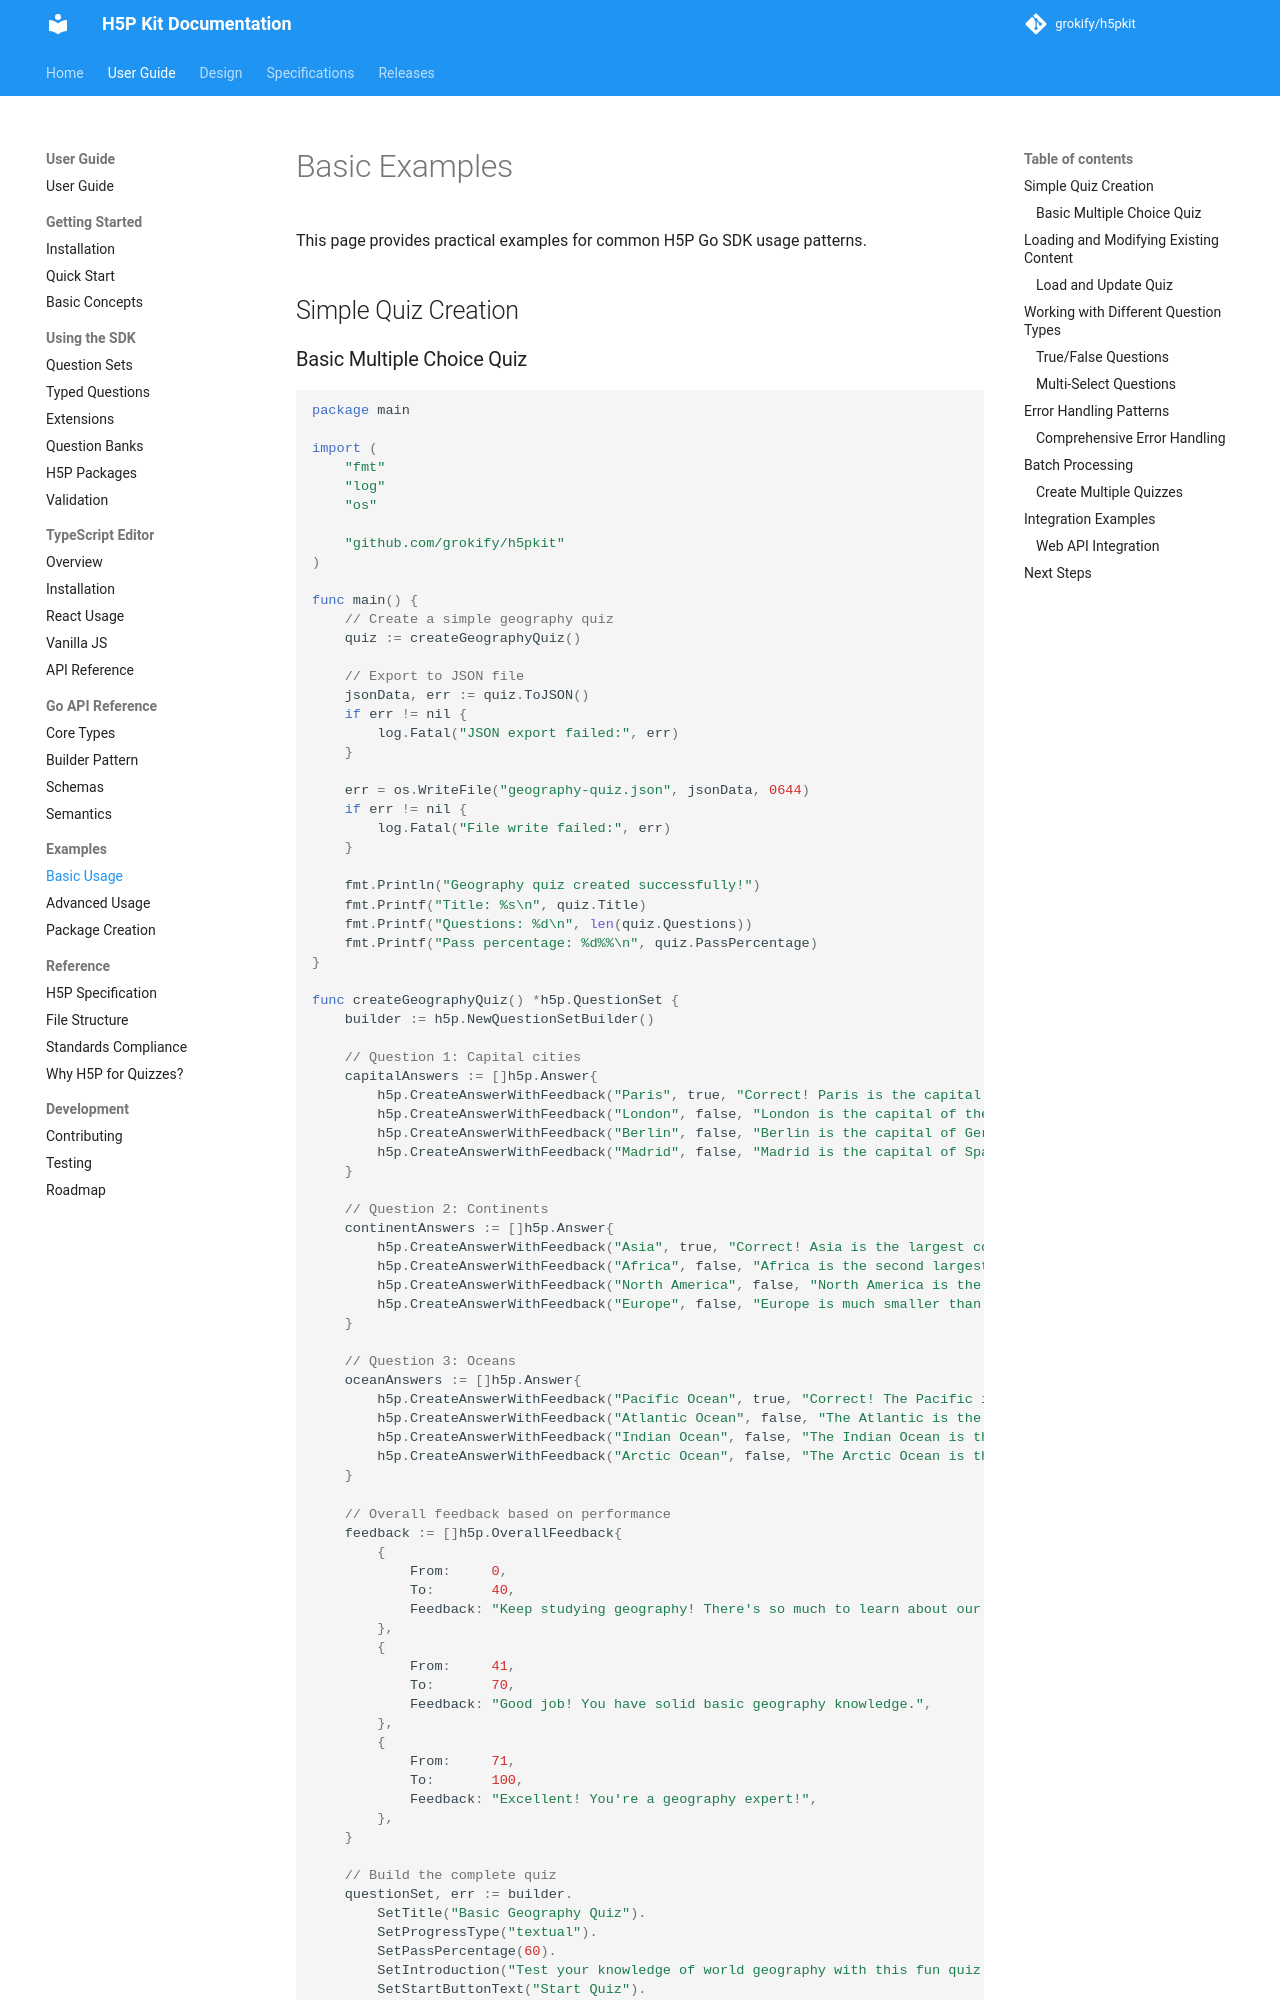

repository: grokify/h5pkit · page: guides/examples/basic/index.html · generator: mkdocs

# Basic Examples

This page provides practical examples for common H5P Go SDK usage patterns.

## Simple Quiz Creation

### Basic Multiple Choice Quiz

```go
package main

import (
    "fmt"
    "log"
    "os"
    
    "github.com/grokify/h5pkit"
)

func main() {
    // Create a simple geography quiz
    quiz := createGeographyQuiz()
    
    // Export to JSON file
    jsonData, err := quiz.ToJSON()
    if err != nil {
        log.Fatal("JSON export failed:", err)
    }
    
    err = os.WriteFile("geography-quiz.json", jsonData, 0644)
    if err != nil {
        log.Fatal("File write failed:", err)
    }
    
    fmt.Println("Geography quiz created successfully!")
    fmt.Printf("Title: %s\n", quiz.Title)
    fmt.Printf("Questions: %d\n", len(quiz.Questions))
    fmt.Printf("Pass percentage: %d%%\n", quiz.PassPercentage)
}
